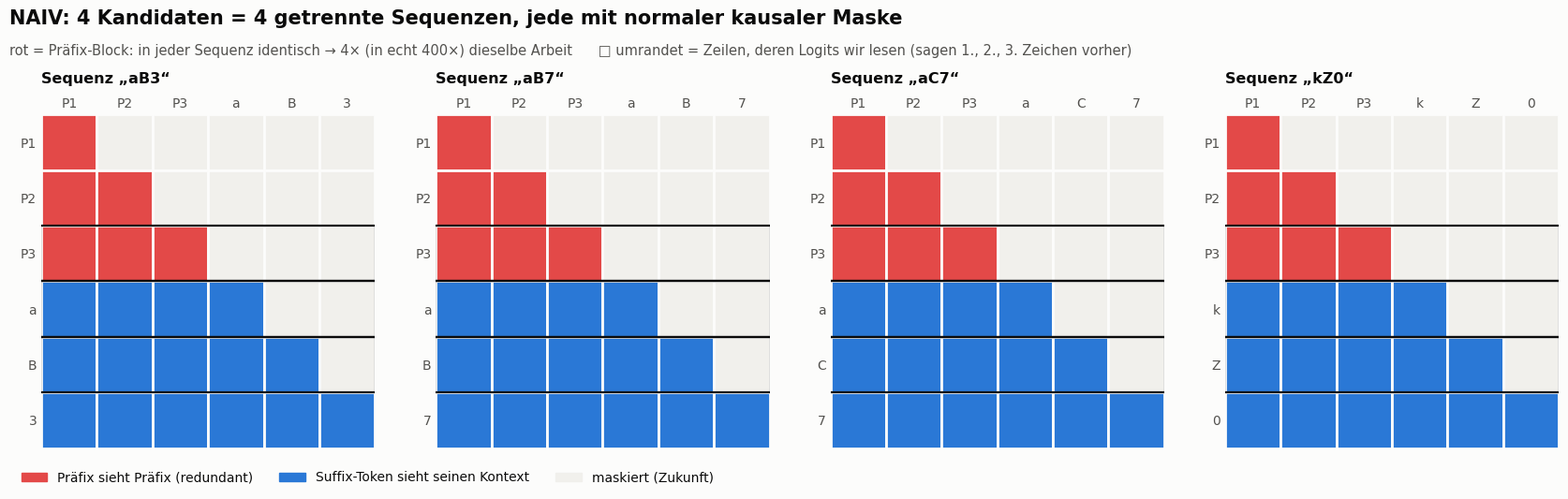
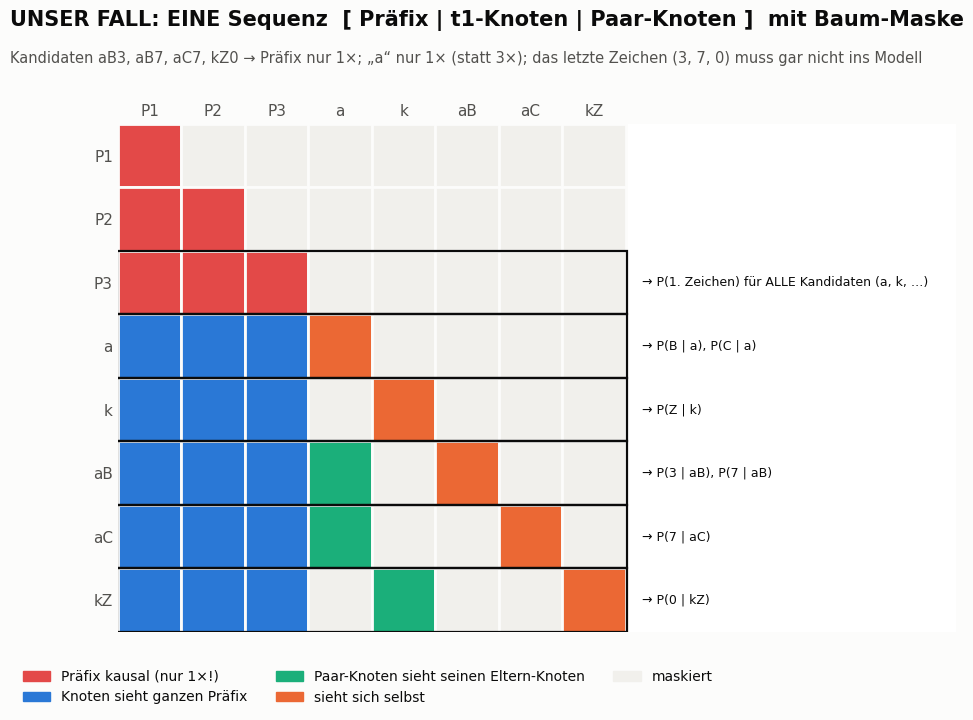
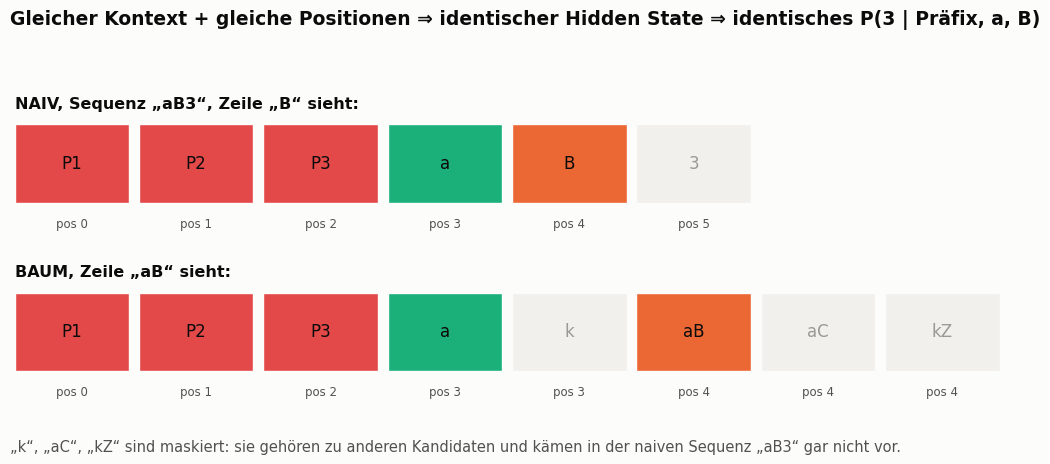
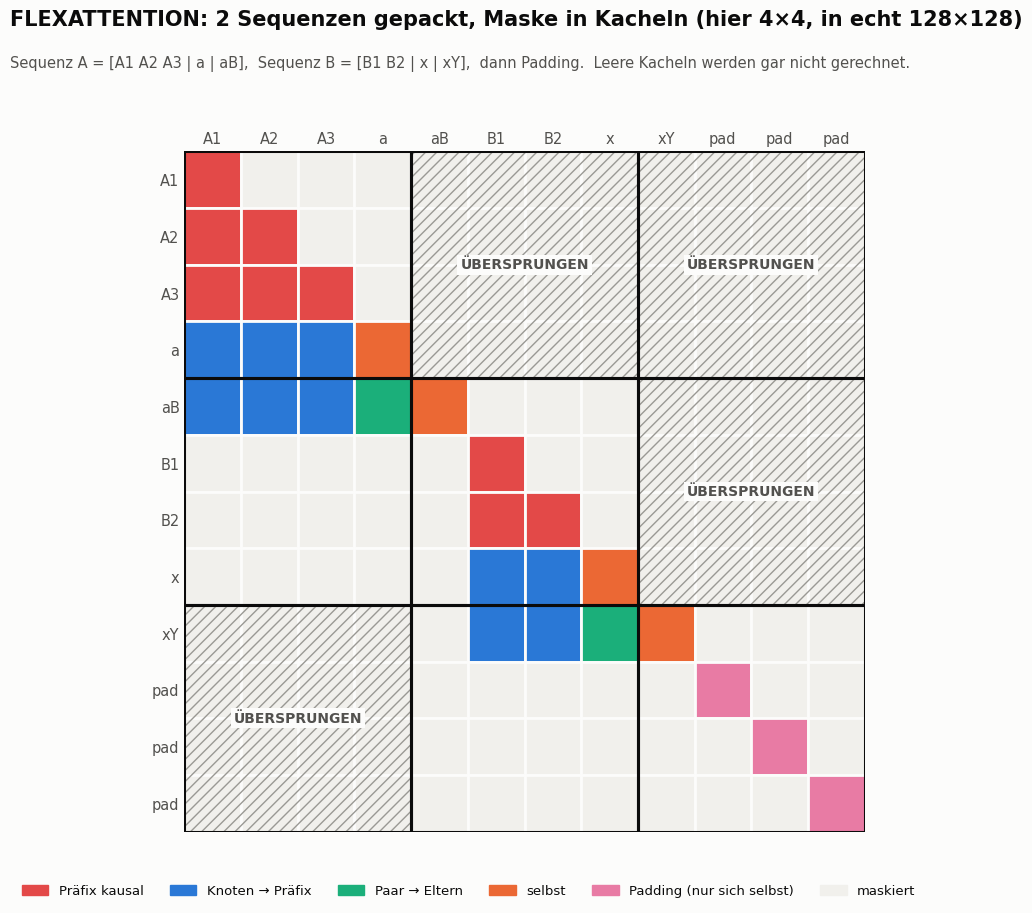

These figures' Python source, in order:
import matplotlib
matplotlib.use("Agg")
import matplotlib.pyplot as plt
from matplotlib.patches import Rectangle, Patch
import numpy as np

SURF, INK, INK2, GRID = "#fcfcfb", "#0b0b0b", "#52514e", "#d9d8d3"
BLUE, ORANGE, AQUA, YELLOW, MAG, RED = "#2a78d6", "#eb6834", "#1baf7a", "#eda100", "#e87ba4", "#e34948"
LBLUE, EMPTY = "#a9c8ef", "#f1f0ec"
plt.rcParams.update({"figure.facecolor": SURF, "savefig.facecolor": SURF, "font.family": "DejaVu Sans", "text.color": INK})

def draw(ax, labels, colors, title, read_rows=(), note_rows=None, fs=10):
    n = len(labels)
    for i in range(n):
        for j in range(n):
            c = colors[i][j] or EMPTY
            ax.add_patch(Rectangle((j, n - 1 - i), 1, 1, facecolor=c, edgecolor=SURF, linewidth=2))
    ax.set_xlim(0, n); ax.set_ylim(0, n); ax.set_aspect("equal")
    ax.set_xticks(np.arange(n) + 0.5, labels, fontsize=fs); ax.xaxis.tick_top()
    ax.set_yticks(np.arange(n) + 0.5, labels[::-1], fontsize=fs)
    ax.tick_params(length=0, colors=INK2)
    for s in ax.spines.values(): s.set_visible(False)
    ax.set_title(title, fontsize=11.5, fontweight="bold", pad=24, loc="left")
    for r in read_rows:
        ax.add_patch(Rectangle((-0.02, n - 1 - r), n + 0.04, 1, fill=False, edgecolor=INK, linewidth=1.6))
    if note_rows:
        for r, t in note_rows.items():
            ax.text(n + 0.25, n - 1 - r + 0.5, t, va="center", fontsize=9, color=INK)

# ---------------- 1) naive: 4 separate sequences
cands = ["aB3", "aB7", "aC7", "kZ0"]
fig, axes = plt.subplots(1, 4, figsize=(17, 5.2))
for ax, c in zip(axes, cands):
    labels = ["P1", "P2", "P3", c[0], c[1], c[2]]
    n = 6
    col = [[None] * n for _ in range(n)]
    for i in range(n):
        for j in range(i + 1):
            col[i][j] = RED if (i < 3 and j < 3) else BLUE
    draw(ax, labels, col, f"Sequenz „{c}“", read_rows=(2, 3, 4))
fig.suptitle("NAIV: 4 Kandidaten = 4 getrennte Sequenzen, jede mit normaler kausaler Maske",
             x=0.01, ha="left", fontsize=15, fontweight="bold")
fig.text(0.01, 0.885, "rot = Präfix-Block: in jeder Sequenz identisch → 4× (in echt 400×) dieselbe Arbeit      "
         "□ umrandet = Zeilen, deren Logits wir lesen (sagen 1., 2., 3. Zeichen vorher)", fontsize=10.5, color=INK2)
fig.legend(handles=[Patch(color=RED, label="Präfix sieht Präfix (redundant)"),
                    Patch(color=BLUE, label="Suffix-Token sieht seinen Kontext"),
                    Patch(color=EMPTY, label="maskiert (Zukunft)")],
           loc="lower left", ncol=3, frameon=False, fontsize=10, bbox_to_anchor=(0.01, -0.02))
fig.tight_layout(rect=(0, 0.05, 1, 0.86))
fig.savefig("1_naiv.png", dpi=170, bbox_inches="tight")

# ---------------- 2) tree: one sequence
labels = ["P1", "P2", "P3", "a", "k", "aB", "aC", "kZ"]
n = len(labels); L = 3
parent = {5: 3, 6: 3, 7: 4}
col = [[None] * n for _ in range(n)]
for i in range(n):
    for j in range(n):
        if i < L and j <= i: col[i][j] = RED
        elif i >= L and j < L: col[i][j] = BLUE
        elif i == j and i >= L: col[i][j] = ORANGE
        elif parent.get(i) == j: col[i][j] = AQUA
fig, ax = plt.subplots(figsize=(10.5, 7))
draw(ax, labels, col, "", read_rows=(2, 3, 4, 5, 6, 7), fs=11,
     note_rows={2: "→ P(1. Zeichen) für ALLE Kandidaten (a, k, …)",
                3: "→ P(B | a), P(C | a)",
                4: "→ P(Z | k)",
                5: "→ P(3 | aB), P(7 | aB)",
                6: "→ P(7 | aC)",
                7: "→ P(0 | kZ)"})
ax.set_xlim(0, n + 5.2)
fig.suptitle("UNSER FALL: EINE Sequenz  [ Präfix | t1-Knoten | Paar-Knoten ]  mit Baum-Maske",
             x=0.01, ha="left", fontsize=15, fontweight="bold")
fig.text(0.01, 0.905, "Kandidaten aB3, aB7, aC7, kZ0 → Präfix nur 1×; „a“ nur 1× (statt 3×); das letzte Zeichen (3, 7, 0) muss gar nicht ins Modell",
         fontsize=10.5, color=INK2)
fig.legend(handles=[Patch(color=RED, label="Präfix kausal (nur 1×!)"),
                    Patch(color=BLUE, label="Knoten sieht ganzen Präfix"),
                    Patch(color=AQUA, label="Paar-Knoten sieht seinen Eltern-Knoten"),
                    Patch(color=ORANGE, label="sieht sich selbst"),
                    Patch(color=EMPTY, label="maskiert")],
           loc="lower left", ncol=3, frameon=False, fontsize=10, bbox_to_anchor=(0.01, -0.03))
fig.tight_layout(rect=(0, 0.07, 1, 0.89))
fig.savefig("2_baum.png", dpi=170, bbox_inches="tight")

# ---------------- 3) equivalence: row aB (tree) == row B (naive aB3)
fig, axes = plt.subplots(2, 1, figsize=(10.5, 4.6))
rows = [
    ("NAIV, Sequenz „aB3“, Zeile „B“ sieht:", ["P1", "P2", "P3", "a", "B", "3"], [1, 1, 1, 1, 1, 0], [0, 1, 2, 3, 4, 5]),
    ("BAUM, Zeile „aB“ sieht:", ["P1", "P2", "P3", "a", "k", "aB", "aC", "kZ"], [1, 1, 1, 1, 0, 1, 0, 0], [0, 1, 2, 3, 3, 4, 4, 4]),
]
for ax, (title, labs, vis, pos) in zip(axes, rows):
    for j, (l, v, p) in enumerate(zip(labs, vis, pos)):
        c = (AQUA if l == "a" else ORANGE if l in ("B", "aB") else RED) if v else EMPTY
        ax.add_patch(Rectangle((j, 0), 0.92, 1, facecolor=c, edgecolor=SURF))
        ax.text(j + 0.46, 0.5, l, ha="center", va="center", fontsize=12, color=INK if v else "#9a9994")
        ax.text(j + 0.46, -0.32, f"pos {p}", ha="center", fontsize=8.5, color=INK2)
    ax.set_xlim(0, 8.2); ax.set_ylim(-0.6, 1.1); ax.axis("off")
    ax.set_title(title, loc="left", fontsize=11.5, fontweight="bold")
fig.suptitle("Gleicher Kontext + gleiche Positionen ⇒ identischer Hidden State ⇒ identisches P(3 | Präfix, a, B)",
             x=0.01, ha="left", fontsize=13.5, fontweight="bold")
fig.text(0.01, 0.02, "„k“, „aC“, „kZ“ sind maskiert: sie gehören zu anderen Kandidaten und kämen in der naiven Sequenz „aB3“ gar nicht vor.",
         fontsize=10.5, color=INK2)
fig.tight_layout(rect=(0, 0.06, 1, 0.9))
fig.savefig("3_gleichheit.png", dpi=170, bbox_inches="tight")

# ---------------- 4) packed + flex tiles
labels = ["A1", "A2", "A3", "a", "aB", "B1", "B2", "x", "xY", "pad", "pad", "pad"]
doc = [0]*5 + [1]*4 + [-1]*3
isp = [1,1,1,0,0, 1,1,0,0, 0,0,0]
par = {4: 3, 8: 7}
n = 12
col = [[None]*n for _ in range(n)]
for i in range(n):
    for j in range(n):
        same = doc[i] == doc[j]
        sees = isp[j] and ((not isp[i]) or j <= i)
        if same and (sees or i == j or par.get(i) == j):
            col[i][j] = (MAG if doc[i] == -1 else (RED if isp[i] else (BLUE if isp[j] else (AQUA if par.get(i) == j else ORANGE))))
fig, ax = plt.subplots(figsize=(10.5, 9))
draw(ax, labels, col, "", fs=10.5)
B = 4
for ti in range(3):
    for tj in range(3):
        block = [col[i][j] for i in range(ti*B, ti*B+B) for j in range(tj*B, tj*B+B)]
        filled = sum(c is not None for c in block)
        x0, y0 = tj*B, n - (ti+1)*B
        if filled == 0:
            ax.add_patch(Rectangle((x0, y0), B, B, facecolor="none", edgecolor="#9a9994", hatch="///", linewidth=0))
            ax.text(x0 + B/2, y0 + B/2, "ÜBERSPRUNGEN", ha="center", va="center", fontsize=10, color=INK2, fontweight="bold",
                    bbox=dict(facecolor=SURF, edgecolor="none", pad=2))
        ax.add_patch(Rectangle((x0, y0), B, B, fill=False, edgecolor=INK, linewidth=2.2))
fig.suptitle("FLEXATTENTION: 2 Sequenzen gepackt, Maske in Kacheln (hier 4×4, in echt 128×128)",
             x=0.01, ha="left", fontsize=15, fontweight="bold")
fig.text(0.01, 0.915, "Sequenz A = [A1 A2 A3 | a | aB],  Sequenz B = [B1 B2 | x | xY],  dann Padding.  "
         "Leere Kacheln werden gar nicht gerechnet.", fontsize=10.5, color=INK2)
fig.legend(handles=[Patch(color=RED, label="Präfix kausal"), Patch(color=BLUE, label="Knoten → Präfix"),
                    Patch(color=AQUA, label="Paar → Eltern"), Patch(color=ORANGE, label="selbst"),
                    Patch(color=MAG, label="Padding (nur sich selbst)"), Patch(color=EMPTY, label="maskiert")],
           loc="lower left", ncol=6, frameon=False, fontsize=9.5, bbox_to_anchor=(0.01, -0.02))
fig.tight_layout(rect=(0, 0.05, 1, 0.9))
fig.savefig("4_flex_kacheln.png", dpi=170, bbox_inches="tight")
print("ok")
